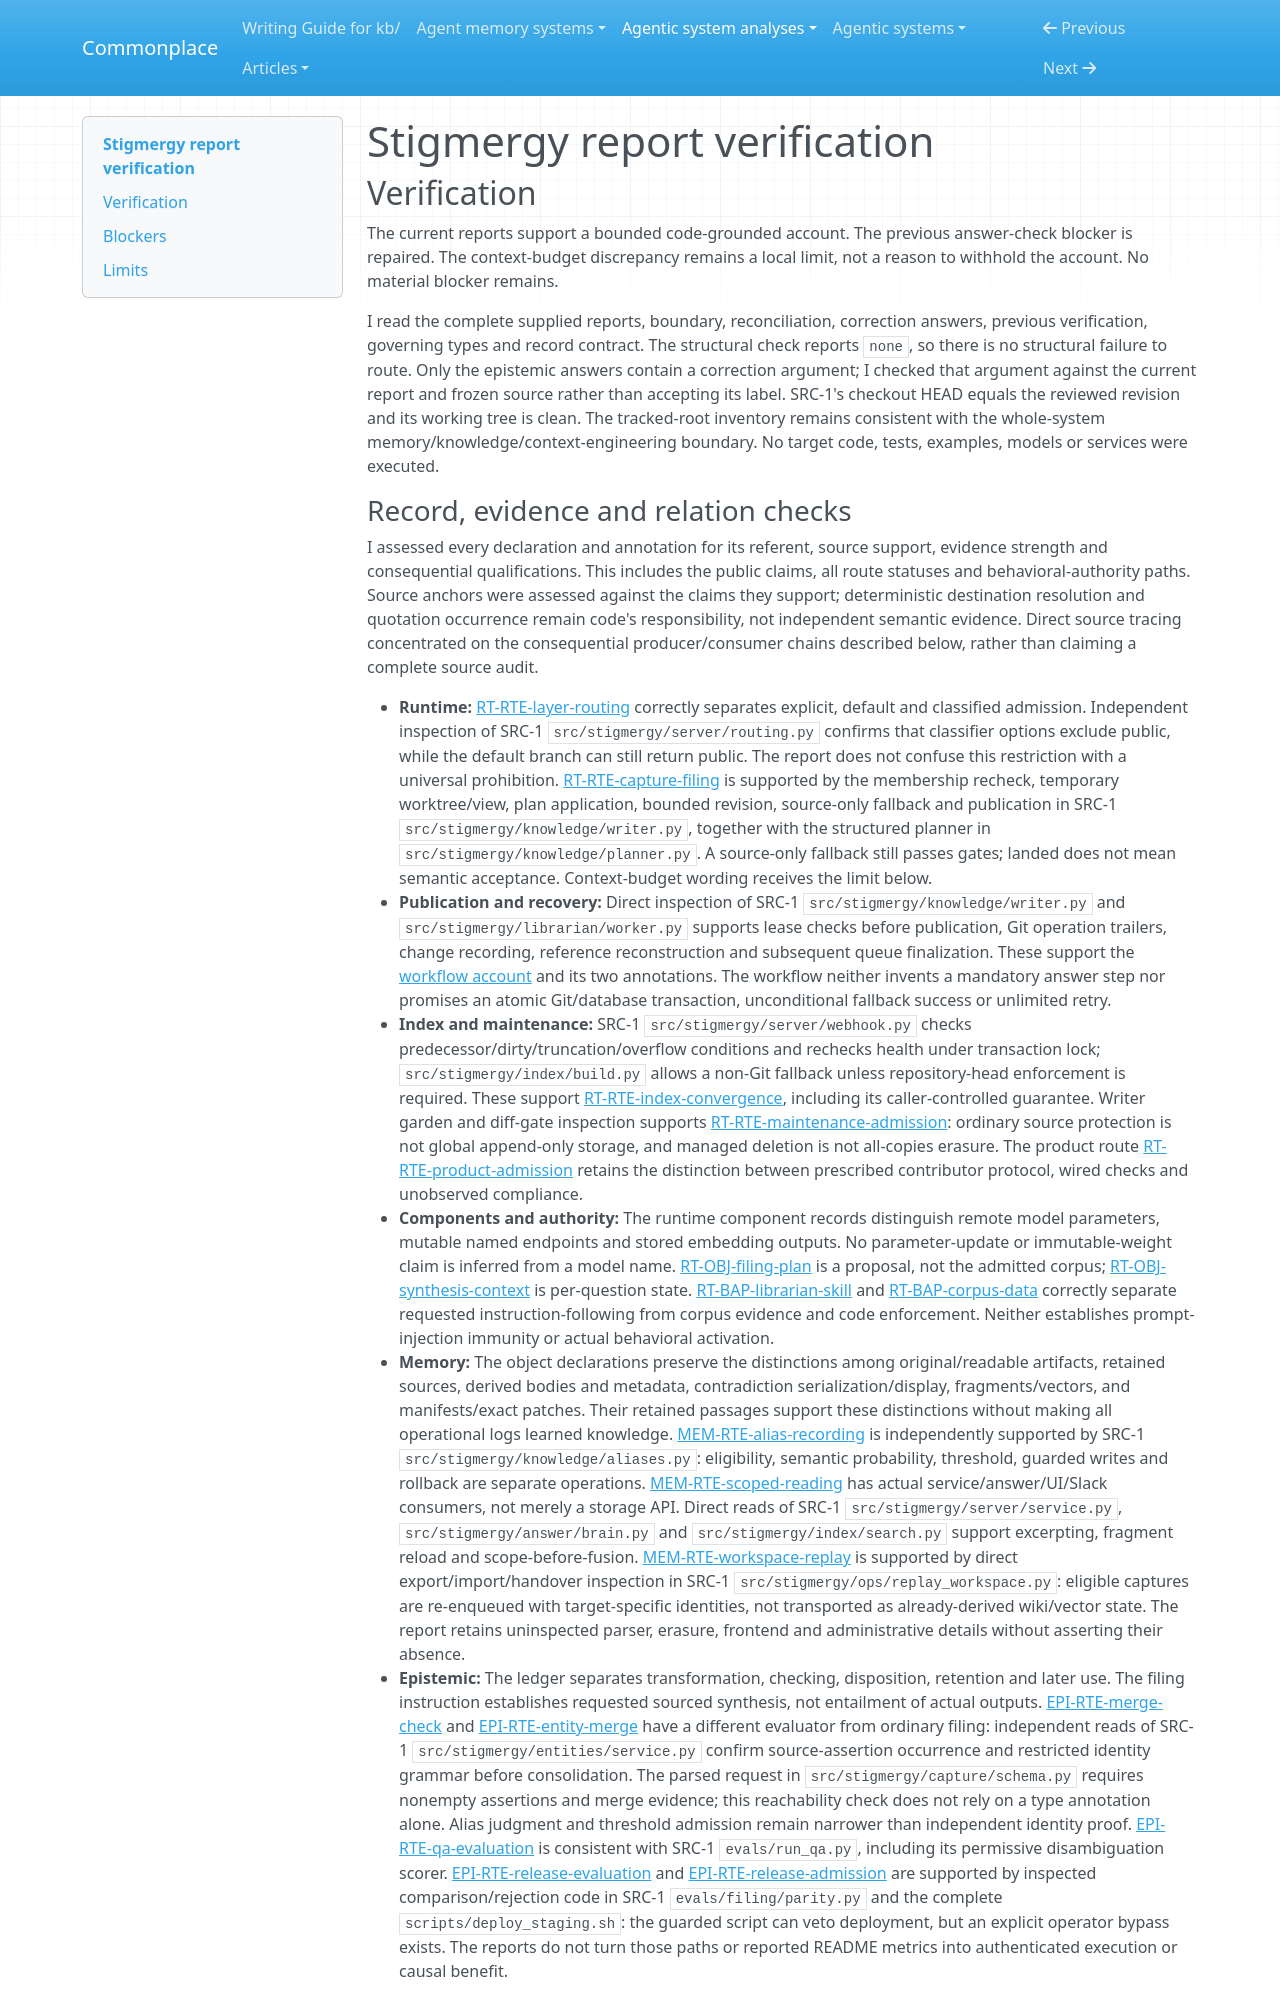

repository: zby/commonplace · page: agentic-system-analyses/retained/sturlese--stigmergy/report-verification/index.html · generator: mkdocs

---
type: agentic-system-analyses/types/agentic-system-verification.md
description: "Report verification of Stigmergy's capture, memory, answer-check and release routes at the frozen source revision."
run-id: AAS-2026-11-08-stigmergy-2de42cc04367-01
reviewed-boundary: "0ca8bb1963ad9cf43eaf2c18329998023a9caa4f"
---

# Stigmergy report verification

## Verification

The current reports support a bounded code-grounded account. The previous answer-check blocker is repaired. The context-budget discrepancy remains a local limit, not a reason to withhold the account. No material blocker remains.

I read the complete supplied reports, boundary, reconciliation, correction answers, previous verification, governing types and record contract. The structural check reports `none`, so there is no structural failure to route. Only the epistemic answers contain a correction argument; I checked that argument against the current report and frozen source rather than accepting its label. SRC-1's checkout HEAD equals the reviewed revision and its working tree is clean. The tracked-root inventory remains consistent with the whole-system memory/knowledge/context-engineering boundary. No target code, tests, examples, models or services were executed.
